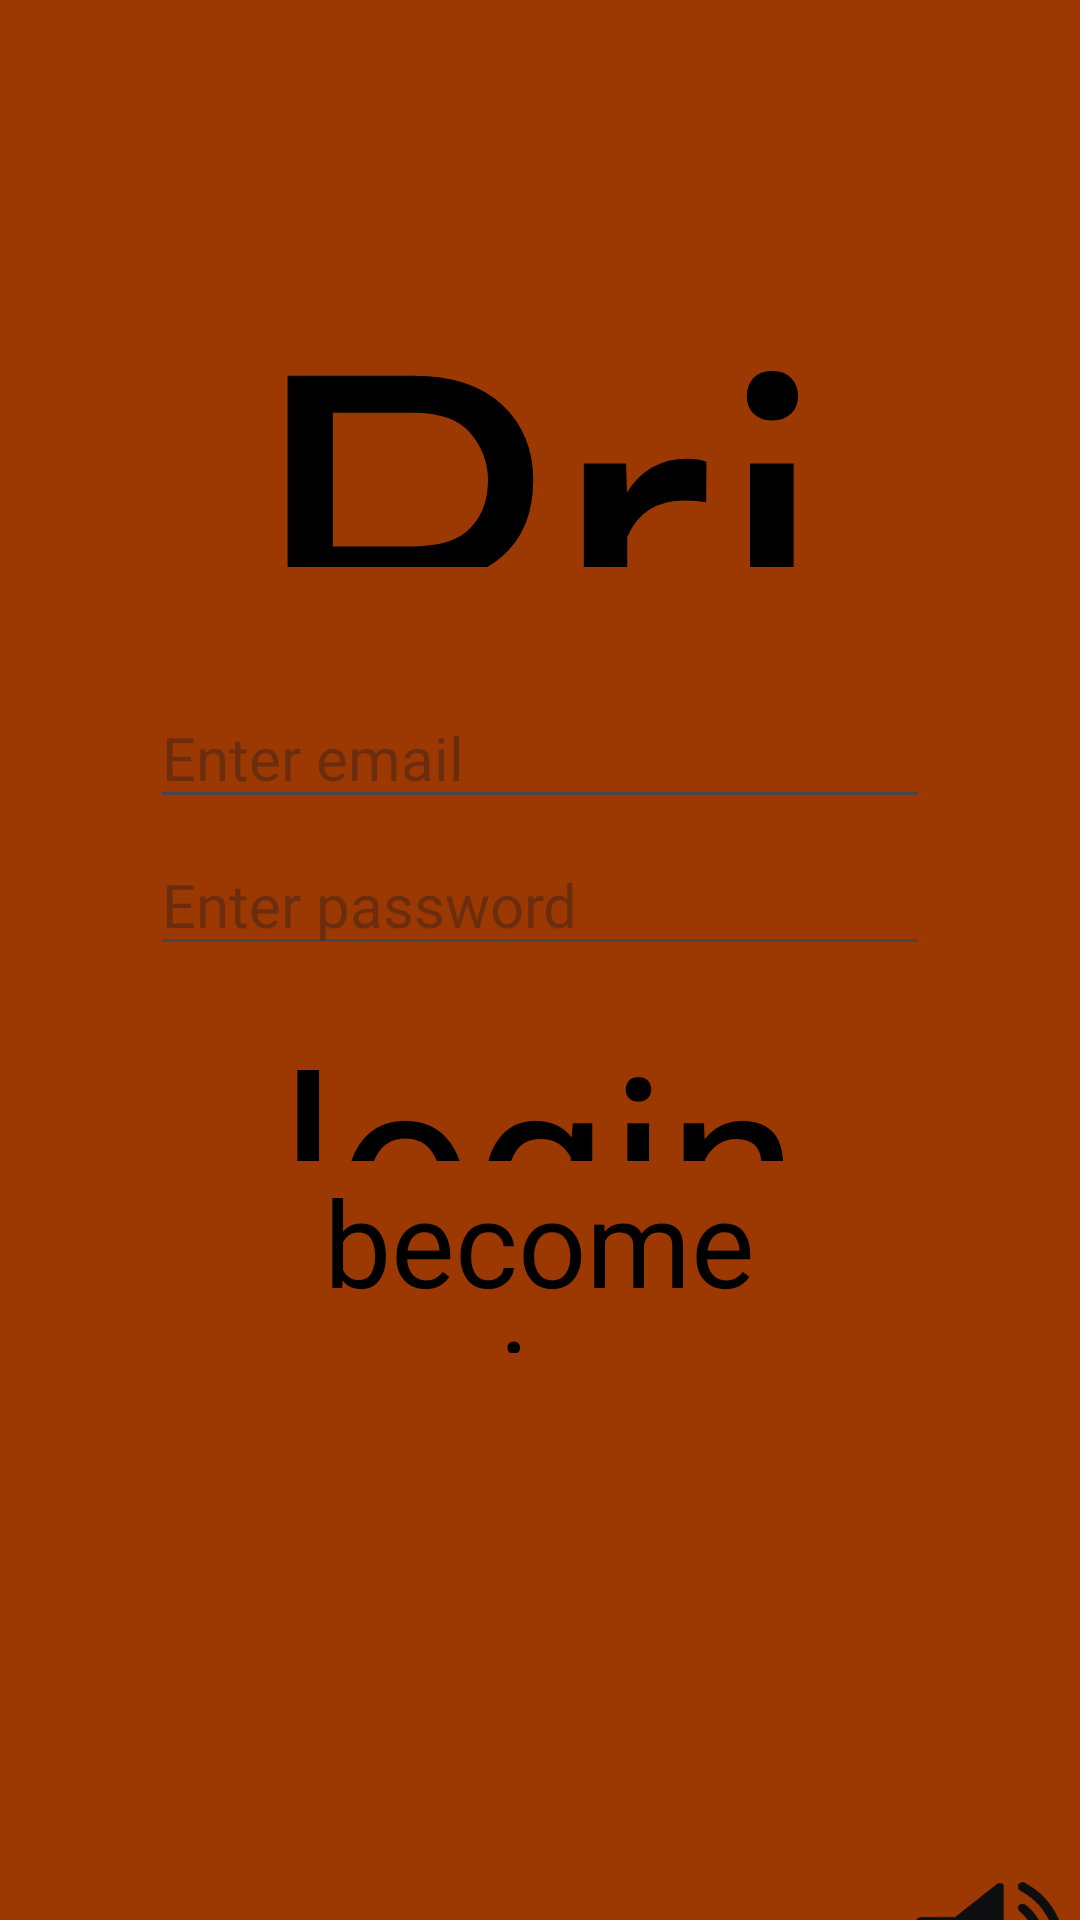

Android layout source for this screen:
<!-- AndroidManifest.xml: application theme Theme.Prize -->
<!-- res/layout/activity_login.xml -->
<?xml version="1.0" encoding="utf-8"?>
<LinearLayout xmlns:android="http://schemas.android.com/apk/res/android"
    xmlns:app="http://schemas.android.com/apk/res-auto"
    xmlns:tools="http://schemas.android.com/tools"
    android:layout_width="match_parent"
    android:layout_height="match_parent"
    android:orientation="vertical"
    tools:context=".Login_activity"
    android:background="#9C3903"
    >

    <TextView
        android:layout_width="245dp"
        android:layout_height="119dp"
        android:layout_gravity="center"
        android:layout_marginTop="70dp"
        android:fontFamily="@font/font1"
        android:gravity="center"
        android:text="Prize"
        android:textColor="#000000"
        android:textSize="160dp" />

    <EditText
        android:id="@+id/email_login"
        android:layout_width="match_parent"
        android:layout_height="wrap_content"
        android:text=""
        android:hint="Enter email"
        android:layout_marginTop="40dp"
        android:layout_marginStart="50dp"
        android:textSize="20dp"
        android:layout_marginEnd="50dp"/>

    <EditText
        android:id="@+id/password_login"
        android:layout_width="match_parent"
        android:layout_height="wrap_content"
        android:text=""
        android:hint="Enter password"
        android:layout_marginTop="5dp"
        android:layout_marginStart="50dp"
        android:textSize="20dp"
        android:layout_marginEnd="50dp"
        />

    <TextView
        android:id="@+id/login_button"
        android:layout_width="219dp"
        android:layout_height="55dp"
        android:layout_gravity="center"
        android:layout_marginTop="10dp"
        android:fontFamily="@font/font1"
        android:gravity="center"
        android:text="login"
        android:textColor="#000000"
        android:textSize="80dp" />

    <TextView
        android:id="@+id/register_login"
        android:layout_width="207dp"
        android:layout_height="64dp"
        android:layout_gravity="center"
        android:fontFamily="@font/font1"
        android:gravity="center"
        android:text="become a winner today
register here"
        android:textColor="#000000"
        android:textSize="40dp" />
    <ImageView
        android:id="@+id/mute"
        android:layout_width="60sp"
        android:layout_height="60sp"
        android:src="@drawable/soundon"
        android:layout_marginTop="170sp"
        android:layout_marginLeft="300sp"
        />



</LinearLayout>
<!-- resources referenced by this layout -->
<resources>
  <!-- drawable soundon: png bitmap (drawable, 37588 bytes) -->
  <style name="Theme.Prize" parent="Base.Theme.Prize" />
  <style name="Base.Theme.Prize" parent="Theme.Material3.DayNight.NoActionBar">
          
          
      </style>
</resources>
